Image classification data set "cats_and_dogs" (Parthraj-Mori/CNN_deep on GitHub). Class labels (2): cat, dog.

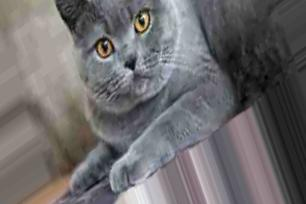
Label: cat

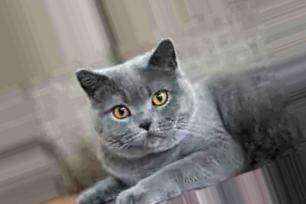
Label: cat

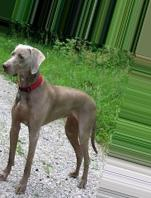
Label: dog

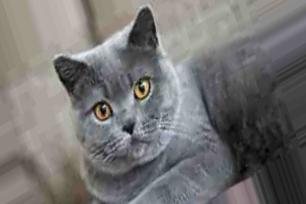
Label: cat

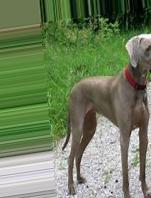
Label: dog

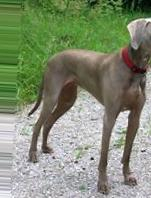
Label: dog
